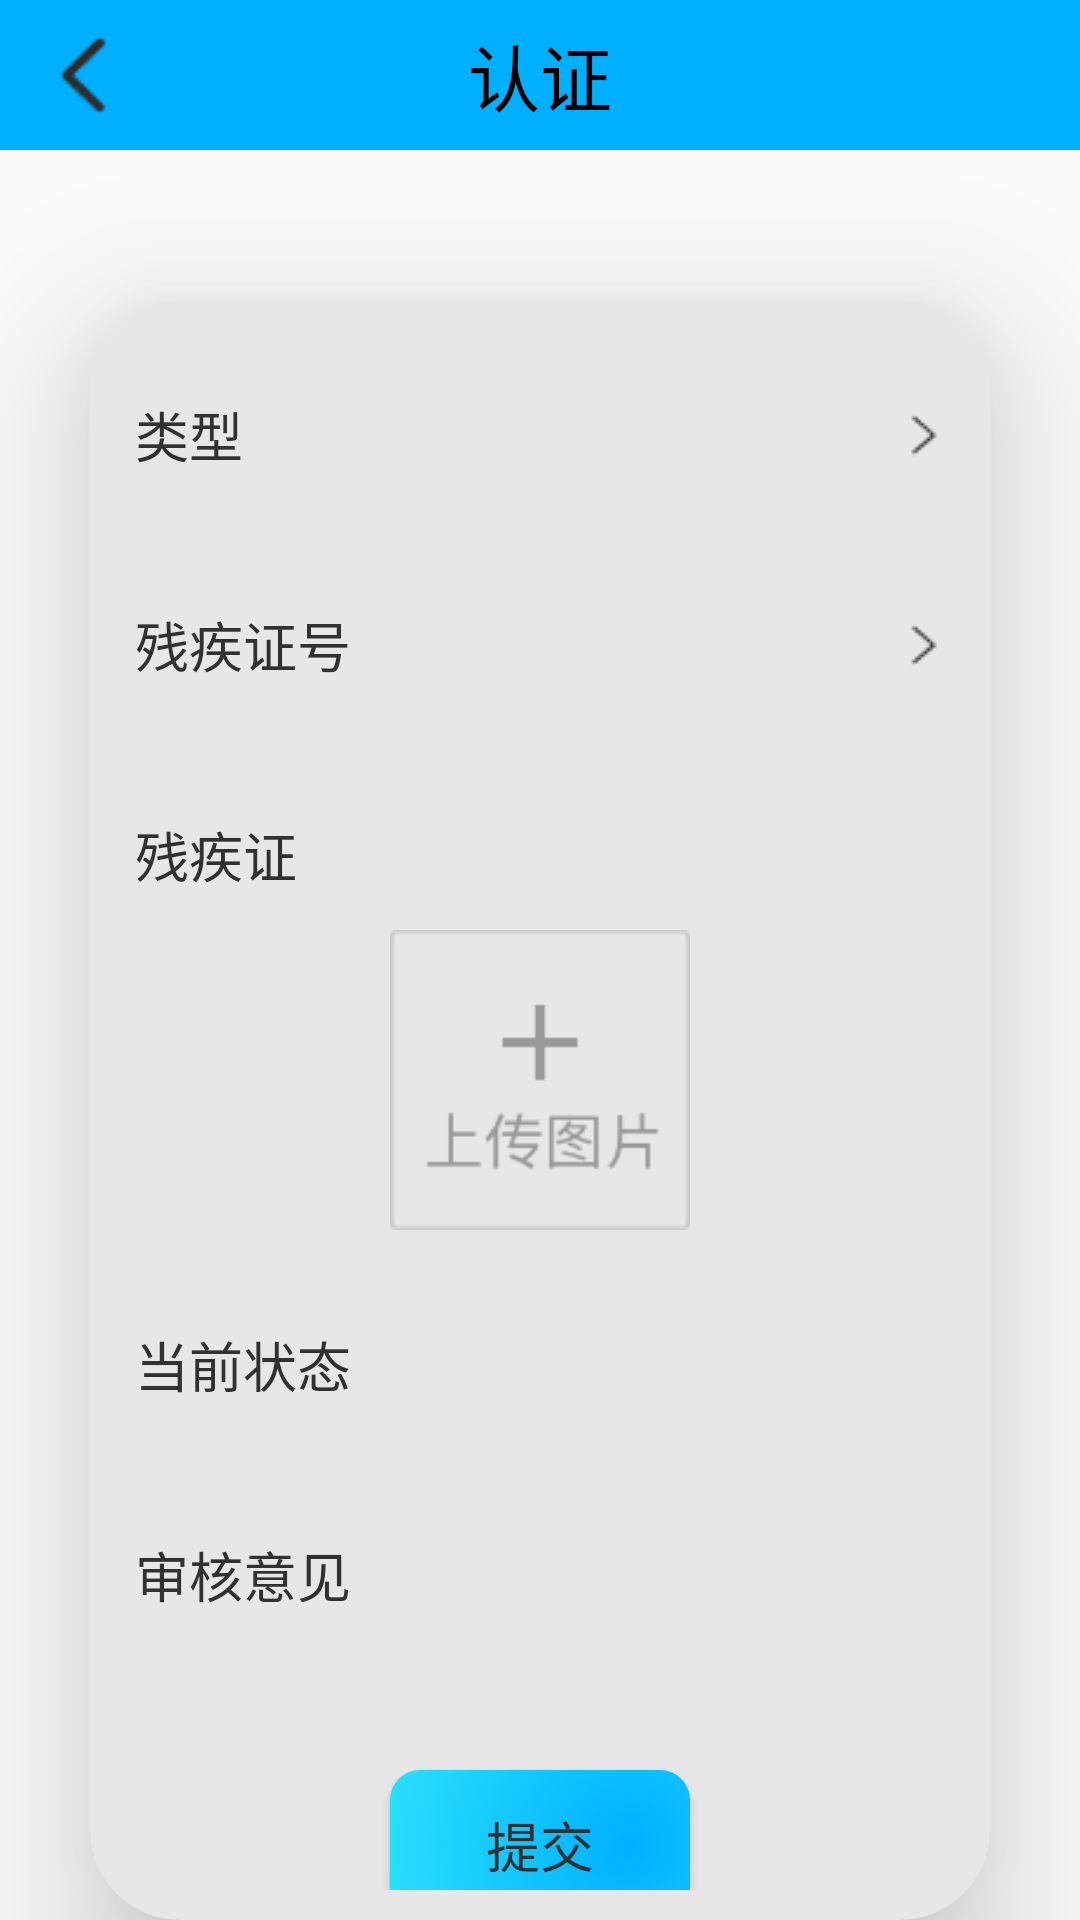

The Android layout XML behind this screen, and the referenced resources:
<!-- AndroidManifest.xml: application theme AppTheme -->
<!-- res/layout/activity_certification.xml -->
<?xml version="1.0" encoding="utf-8"?>
<LinearLayout xmlns:android="http://schemas.android.com/apk/res/android"
    xmlns:app="http://schemas.android.com/apk/res-auto"
    xmlns:tools="http://schemas.android.com/tools"
    android:layout_width="match_parent"
    android:layout_height="match_parent"
    android:orientation="vertical"
    tools:context=".activity.CertificationActivity">

    <androidx.appcompat.widget.Toolbar
        android:id="@+id/tool_bar"
        android:layout_width="match_parent"
        android:layout_height="@dimen/actionBarSize"
        app:navigationIcon="@drawable/back"
        android:background="@color/colorPrimary">

        <TextView
            android:layout_width="wrap_content"
            android:layout_height="wrap_content"
            android:layout_gravity="center"
            android:textAppearance="@style/TitleAppearance"
            android:text="@string/user_certify"/>

    </androidx.appcompat.widget.Toolbar>

    <androidx.cardview.widget.CardView
        android:layout_width="match_parent"
        android:layout_height="wrap_content"
        android:layout_marginTop="@dimen/dimen50"
        android:layout_marginHorizontal="@dimen/dimen30"
        app:cardCornerRadius="@dimen/dimen30"
        app:cardElevation="@dimen/dimen30"
        app:cardBackgroundColor="@color/colorFormBackground">

        <LinearLayout
            android:orientation="vertical"
            android:layout_width="match_parent"
            android:layout_height="match_parent"
            android:padding="@dimen/dimen10">

            <LinearLayout
                android:layout_width="match_parent"
                android:layout_height="@dimen/dimen50"
                android:layout_marginVertical="@dimen/dimen10"
                android:layout_marginHorizontal="@dimen/dimen5">
                <TextView
                    android:layout_width="0dp"
                    android:layout_height="match_parent"
                    android:layout_weight="3"
                    android:gravity="center_vertical"
                    android:textAppearance="@style/TextAppearance"
                    android:text="@string/certify_type"/>
                <TextView
                    android:id="@+id/tv_certify_type"
                    android:layout_width="0dp"
                    android:layout_height="match_parent"
                    android:layout_weight="7"
                    android:drawableEnd="@drawable/go"
                    android:gravity="center_vertical"
                    android:textAppearance="@style/TextEditProfileAppearance" />
            </LinearLayout>

            <LinearLayout
                android:layout_width="match_parent"
                android:layout_height="@dimen/dimen50"
                android:layout_marginVertical="@dimen/dimen10"
                android:layout_marginHorizontal="@dimen/dimen5">
                <TextView
                    android:id="@+id/tv_certify_number_type"
                    android:layout_width="0dp"
                    android:layout_height="match_parent"
                    android:layout_weight="3"
                    android:gravity="center_vertical"
                    android:textAppearance="@style/TextAppearance"
                    android:text="@string/certify_disabled_number"/>
                <TextView
                    android:id="@+id/tv_certify_number"
                    android:layout_width="0dp"
                    android:layout_height="match_parent"
                    android:layout_weight="7"
                    android:drawableEnd="@drawable/go"
                    android:gravity="center_vertical"
                    android:textAppearance="@style/TextEditProfileAppearance" />
            </LinearLayout>

            <LinearLayout
                android:orientation="vertical"
                android:layout_width="match_parent"
                android:layout_height="wrap_content"
                android:layout_marginVertical="@dimen/dimen10"
                android:layout_marginHorizontal="@dimen/dimen5">

                <TextView
                    android:id="@+id/tv_certify_image"
                    android:layout_width="match_parent"
                    android:layout_height="@dimen/dimen50"
                    android:gravity="center_vertical"
                    android:textAppearance="@style/TextAppearance"
                    android:text="@string/certify_disabled_image"/>
                <ImageView
                    android:id="@+id/iv_certify_image"
                    android:layout_width="@dimen/dimen150"
                    android:layout_height="@dimen/dimen100"
                    android:layout_gravity="center"
                    android:scaleType="centerInside"
                    android:src="@drawable/upload_image" />

            </LinearLayout>

            <LinearLayout
                android:layout_width="match_parent"
                android:layout_height="@dimen/dimen50"
                android:layout_marginVertical="@dimen/dimen10"
                android:layout_marginHorizontal="@dimen/dimen5">
                <TextView
                    android:layout_width="0dp"
                    android:layout_height="match_parent"
                    android:layout_weight="3"
                    android:gravity="center_vertical"
                    android:textAppearance="@style/TextAppearance"
                    android:text="@string/certify_status"/>
                <TextView
                    android:id="@+id/tv_certify_status"
                    android:layout_width="0dp"
                    android:layout_height="match_parent"
                    android:layout_weight="7"
                    android:gravity="center_vertical"
                    android:textAppearance="@style/TextEditProfileAppearance" />
            </LinearLayout>

            <LinearLayout
                android:layout_width="match_parent"
                android:layout_height="@dimen/dimen50"
                android:layout_marginVertical="@dimen/dimen10"
                android:layout_marginHorizontal="@dimen/dimen5">
                <TextView
                    android:layout_width="0dp"
                    android:layout_height="match_parent"
                    android:layout_weight="3"
                    android:gravity="center_vertical"
                    android:textAppearance="@style/TextAppearance"
                    android:text="@string/certify_info"/>
                <TextView
                    android:id="@+id/tv_certify_info"
                    android:layout_width="0dp"
                    android:layout_height="match_parent"
                    android:layout_weight="7"
                    android:gravity="center_vertical"
                    android:textAppearance="@style/TextEditProfileAppearance"
                    android:singleLine="true"
                    android:ellipsize="middle" />
            </LinearLayout>

            <Button
                android:id="@+id/btn_submit"
                android:layout_width="@dimen/dimen100"
                android:layout_height="@dimen/dimen50"
                android:layout_marginTop="@dimen/dimen30"
                android:layout_gravity="center"
                android:background="@drawable/selector_shape_button_blue"
                android:textAppearance="@style/TextAppearance"
                android:text="@string/edit_confirm"/>

        </LinearLayout>

    </androidx.cardview.widget.CardView>

</LinearLayout>
<!-- resources referenced by this layout -->
<resources>
  <color name="colorFormBackground">#E7E7E7</color>
  <color name="colorPrimary">#FF00B0FF</color>
  <dimen name="actionBarSize">50dp</dimen>
  <dimen name="dimen10">10dp</dimen>
  <dimen name="dimen100">100dp</dimen>
  <dimen name="dimen150">150dp</dimen>
  <dimen name="dimen30">30dp</dimen>
  <dimen name="dimen5">5dp</dimen>
  <dimen name="dimen50">50dp</dimen>
  <!-- drawable back: png bitmap (drawable, 363 bytes) -->
  <!-- drawable go: png bitmap (drawable, 353 bytes) -->
  <!-- drawable selector_shape_button_blue (drawable) -->
  <?xml version="1.0" encoding="utf-8"?>
  <selector xmlns:android="http://schemas.android.com/apk/res/android">
      
      <item android:state_pressed="false">
          <shape>
              
              <corners android:radius="@dimen/dimen10"/>
              
  
              <gradient
                  android:type="radial"
                  android:startColor="@color/colorPrimary"
                  android:endColor="@color/colorBtnBlue"
                  android:centerX="0.8"
                  android:centerY="0.5"
                  android:gradientRadius="100dp"/>
          </shape>
      </item>
  
      
      <item android:state_pressed="true">
          <shape>
              
              <corners android:radius="@dimen/dimen10"/>
              
              <solid android:color="@color/colorBtnBlue"/>
          </shape>
      </item>
  </selector>
  <!-- drawable upload_image: png bitmap (drawable, 2975 bytes) -->
  <string name="certify_disabled_image">残疾证</string>
  <string name="certify_disabled_number">残疾证号</string>
  <string name="certify_info">审核意见</string>
  <string name="certify_status">当前状态</string>
  <string name="certify_type">类型</string>
  <string name="edit_confirm">提交</string>
  <string name="user_certify">认证</string>
  <style name="TextAppearance" parent="@style/Widget.AppCompat.ActionBar.TabText">
          <item name="android:textColor">@color/colorText</item>
          <item name="android:textSize">@dimen/textSize</item>
      </style>
  <style name="TextEditProfileAppearance" parent="@style/Widget.AppCompat.ActionBar.TabText">
          <item name="android:textColor">@color/colorTitle</item>
          <item name="android:textSize">@dimen/textSize</item>
      </style>
  <style name="TitleAppearance" parent="@style/TextAppearance.AppCompat.Title">
          <item name="android:textColor">@color/colorTitle</item>
          <item name="android:textSize">@dimen/titleSize</item>
      </style>
  <style name="AppTheme" parent="Theme.AppCompat.Light.NoActionBar">
          
          <item name="colorPrimary">@color/colorPrimary</item>
          <item name="colorPrimaryDark">@color/colorPrimaryDark</item>
          <item name="colorAccent">#FFFFC105</item>
          <item name="colorControlNormal">#FF27B9FB</item>
  
      </style>
  <color name="colorBtnBlue">#32E9FA</color>
  <color name="colorText">#323131</color>
  <dimen name="textSize">18sp</dimen>
  <color name="colorTitle">#000000</color>
  <dimen name="titleSize">24sp</dimen>
  <color name="colorPrimaryDark">#FF008EFF</color>
</resources>
